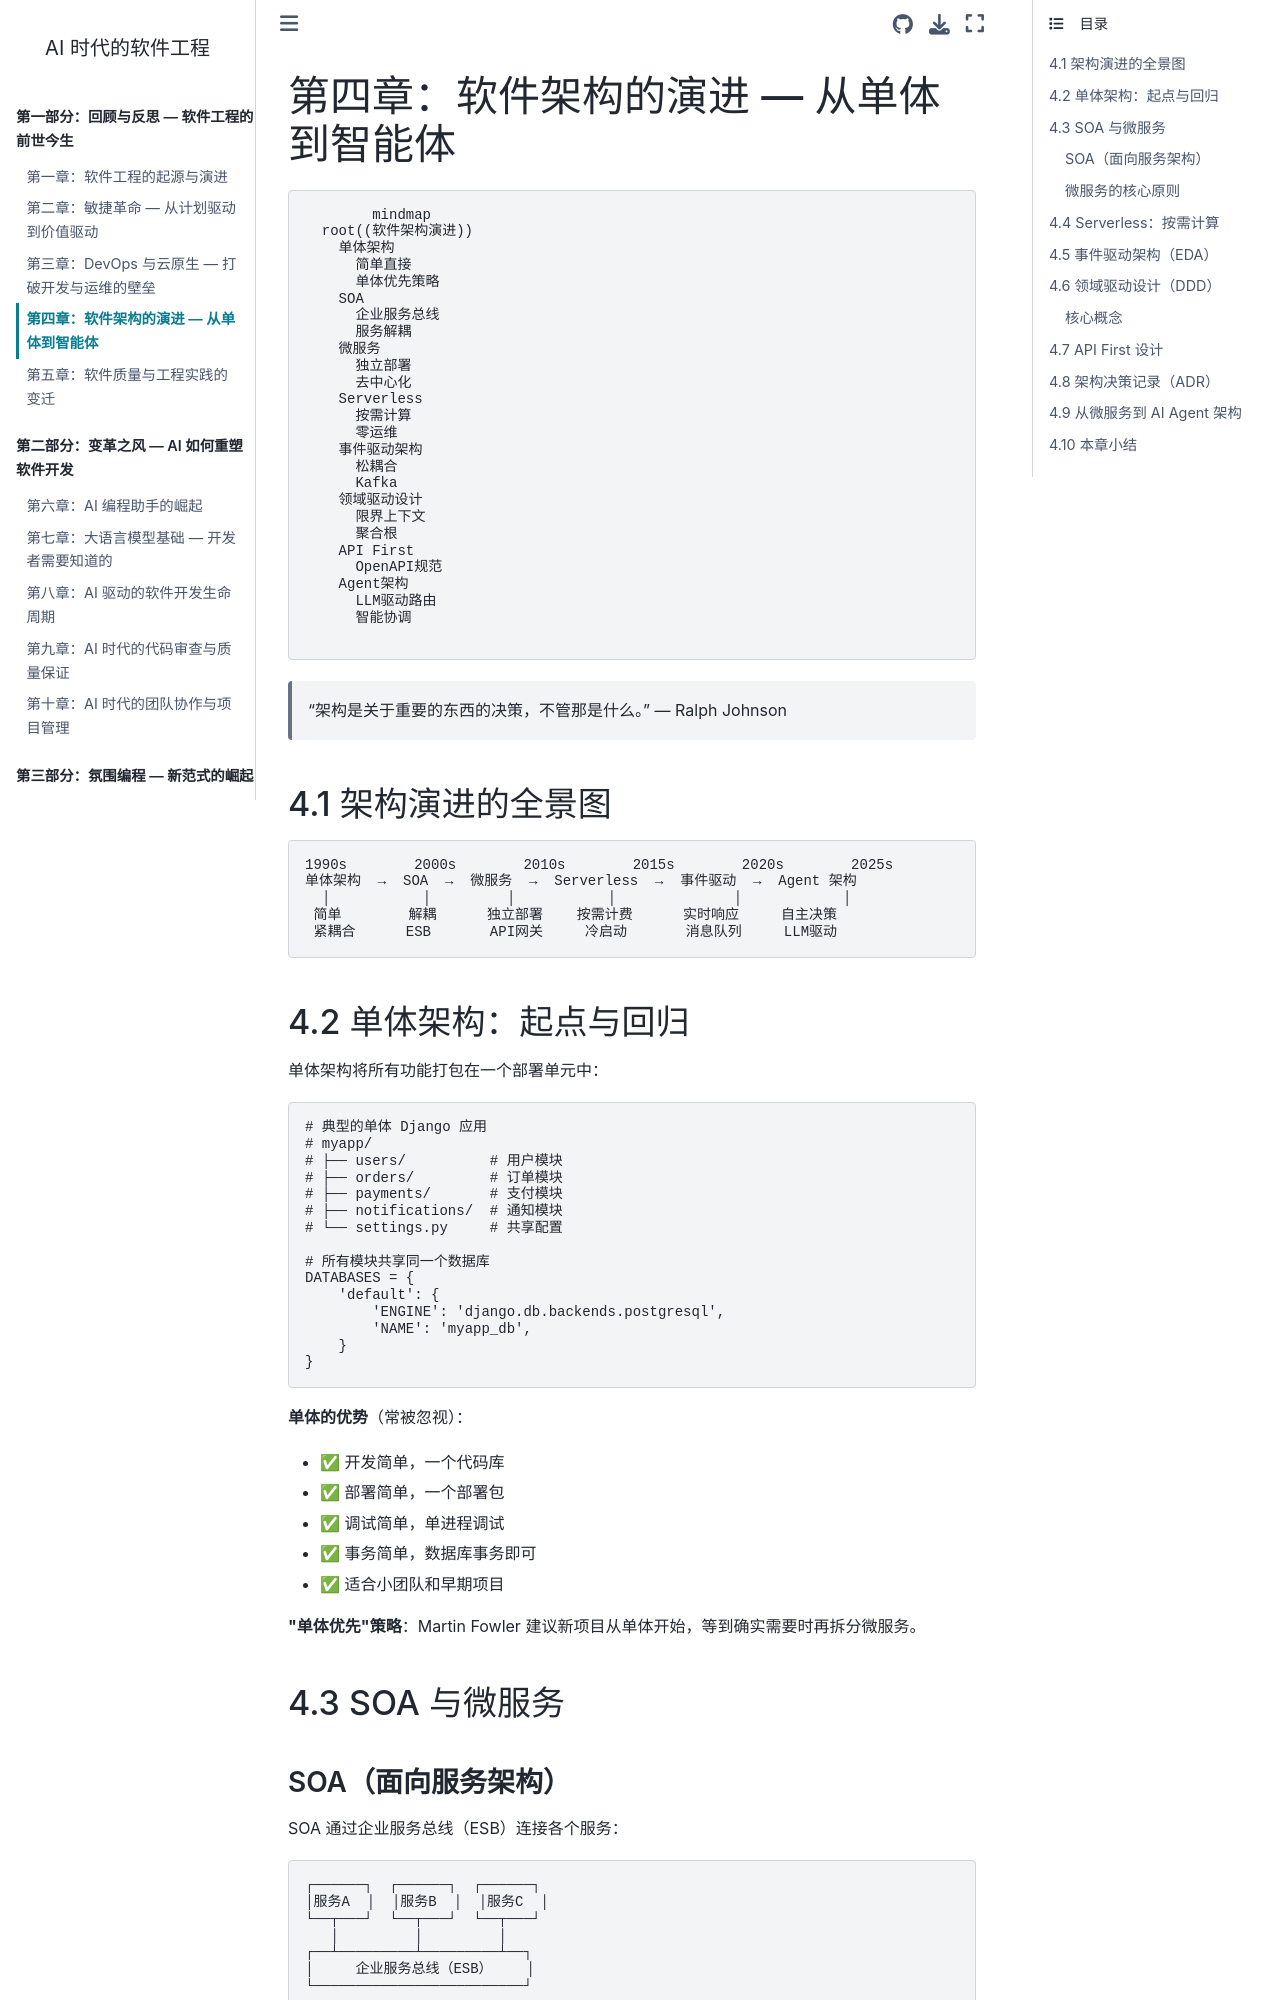

repository: walterfan/walter-ai-engineering-book · page: chapter04.html · generator: sphinx

(chapter04)=
# 第四章：软件架构的演进 — 从单体到智能体

```{mermaid}
mindmap
  root((软件架构演进))
    单体架构
      简单直接
      单体优先策略
    SOA
      企业服务总线
      服务解耦
    微服务
      独立部署
      去中心化
    Serverless
      按需计算
      零运维
    事件驱动架构
      松耦合
      Kafka
    领域驱动设计
      限界上下文
      聚合根
    API First
      OpenAPI规范
    Agent架构
      LLM驱动路由
      智能协调
```

> "架构是关于重要的东西的决策，不管那是什么。" — Ralph Johnson

## 4.1 架构演进的全景图

```
1990s        2000s        2010s        2015s        2020s        2025s
单体架构  →  SOA  →  微服务  →  Serverless  →  事件驱动  →  Agent 架构
  │           │         │           │              │            │
 简单        解耦      独立部署    按需计费      实时响应     自主决策
 紧耦合      ESB       API网关     冷启动       消息队列     LLM驱动
```

## 4.2 单体架构：起点与回归

单体架构将所有功能打包在一个部署单元中：

```python
# 典型的单体 Django 应用
# myapp/
# ├── users/          # 用户模块
# ├── orders/         # 订单模块
# ├── payments/       # 支付模块
# ├── notifications/  # 通知模块
# └── settings.py     # 共享配置

# 所有模块共享同一个数据库
DATABASES = {
    'default': {
        'ENGINE': 'django.db.backends.postgresql',
        'NAME': 'myapp_db',
    }
}
```

**单体的优势**（常被忽视）：
- ✅ 开发简单，一个代码库
- ✅ 部署简单，一个部署包
- ✅ 调试简单，单进程调试
- ✅ 事务简单，数据库事务即可
- ✅ 适合小团队和早期项目

**"单体优先"策略**：Martin Fowler 建议新项目从单体开始，等到确实需要时再拆分微服务。

## 4.3 SOA 与微服务

### SOA（面向服务架构）

SOA 通过企业服务总线（ESB）连接各个服务：

```
┌──────┐  ┌──────┐  ┌──────┐
│服务A  │  │服务B  │  │服务C  │
└──┬───┘  └──┬───┘  └──┬───┘
   │         │         │
┌──┴─────────┴─────────┴──┐
│     企业服务总线（ESB）    │
└─────────────────────────┘
```

SOA 的问题：ESB 成为单点瓶颈和复杂性的集中地。
